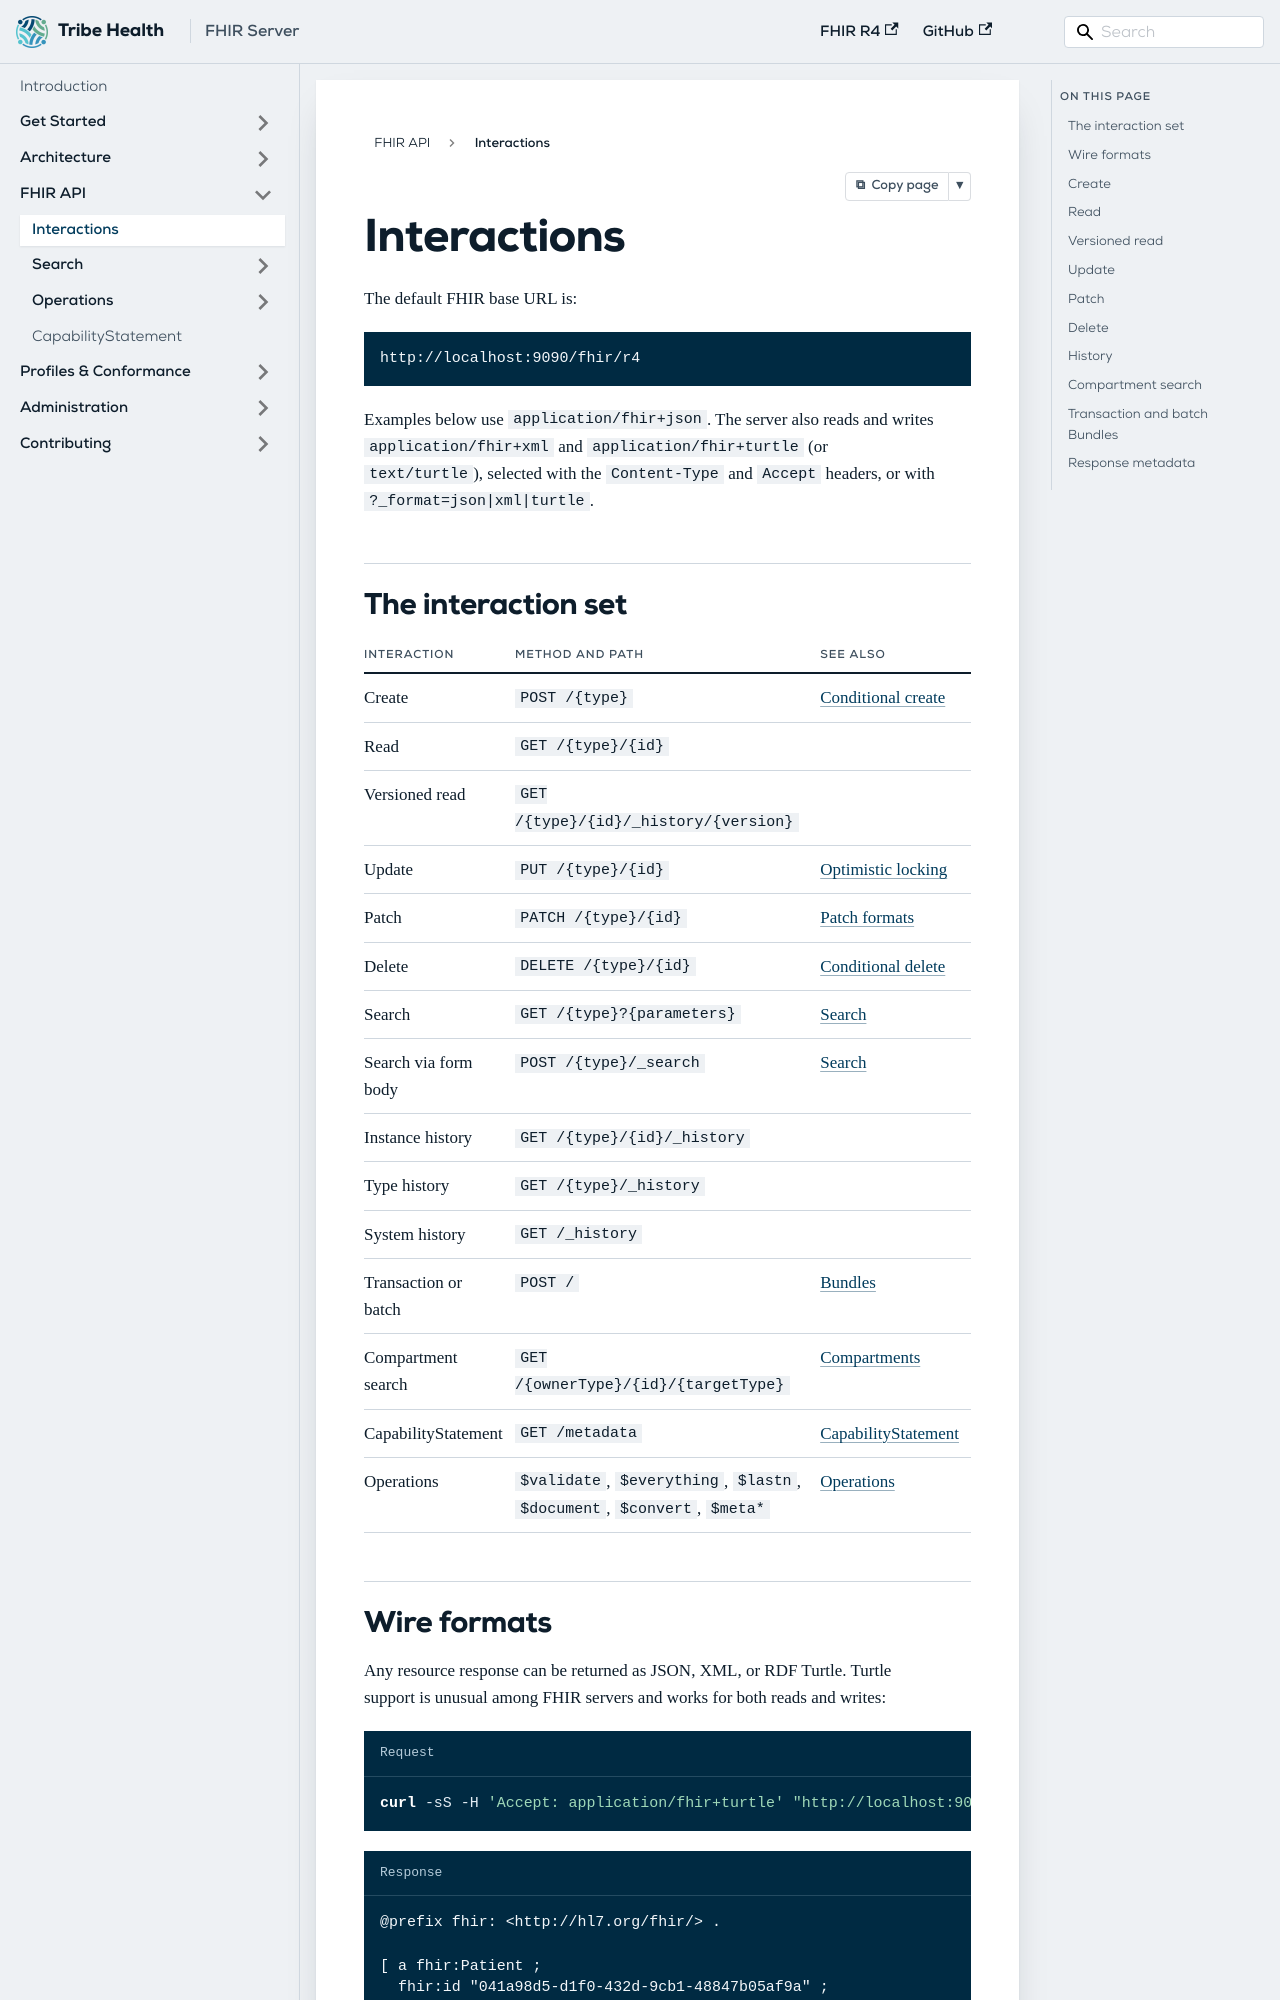

repository: GQAdonis/fhir-server · page: docs/api/interactions/index.html · generator: docusaurus

---
title: Interactions
description: Create, read, update, patch, delete, versioned read, history, and Bundles.
---

# Interactions

The default FHIR base URL is:

```text
http://localhost:9090/fhir/r4
```

Examples below use `application/fhir+json`. The server also reads and writes
`application/fhir+xml` and `application/fhir+turtle` (or `text/turtle`), selected with the
`Content-Type` and `Accept` headers, or with `?_format=json|xml|turtle`.

## The interaction set

| Interaction | Method and path | See also |
| --- | --- | --- |
| Create | `POST /{type}` | [Conditional create](./conditional.md#conditional-create) |
| Read | `GET /{type}/{id}` | |
| Versioned read | `GET /{type}/{id}/_history/{version}` | |
| Update | `PUT /{type}/{id}` | [Optimistic locking](./conditional.md#optimistic-locking-with-if-match) |
| Patch | `PATCH /{type}/{id}` | [Patch formats](#patch) |
| Delete | `DELETE /{type}/{id}` | [Conditional delete](./conditional.md#conditional-delete) |
| Search | `GET /{type}?{parameters}` | [Search](./search.md) |
| Search via form body | `POST /{type}/_search` | [Search](./search.md) |
| Instance history | `GET /{type}/{id}/_history` | |
| Type history | `GET /{type}/_history` | |
| System history | `GET /_history` | |
| Transaction or batch | `POST /` | [Bundles](#transaction-and-batch-bundles) |
| Compartment search | `GET /{ownerType}/{id}/{targetType}` | [Compartments](#compartment-search) |
| CapabilityStatement | `GET /metadata` | [CapabilityStatement](./capability-statement.md) |
| Operations | `$validate`, `$everything`, `$lastn`, `$document`, `$convert`, `$meta*` | [Operations](./operations.md) |
